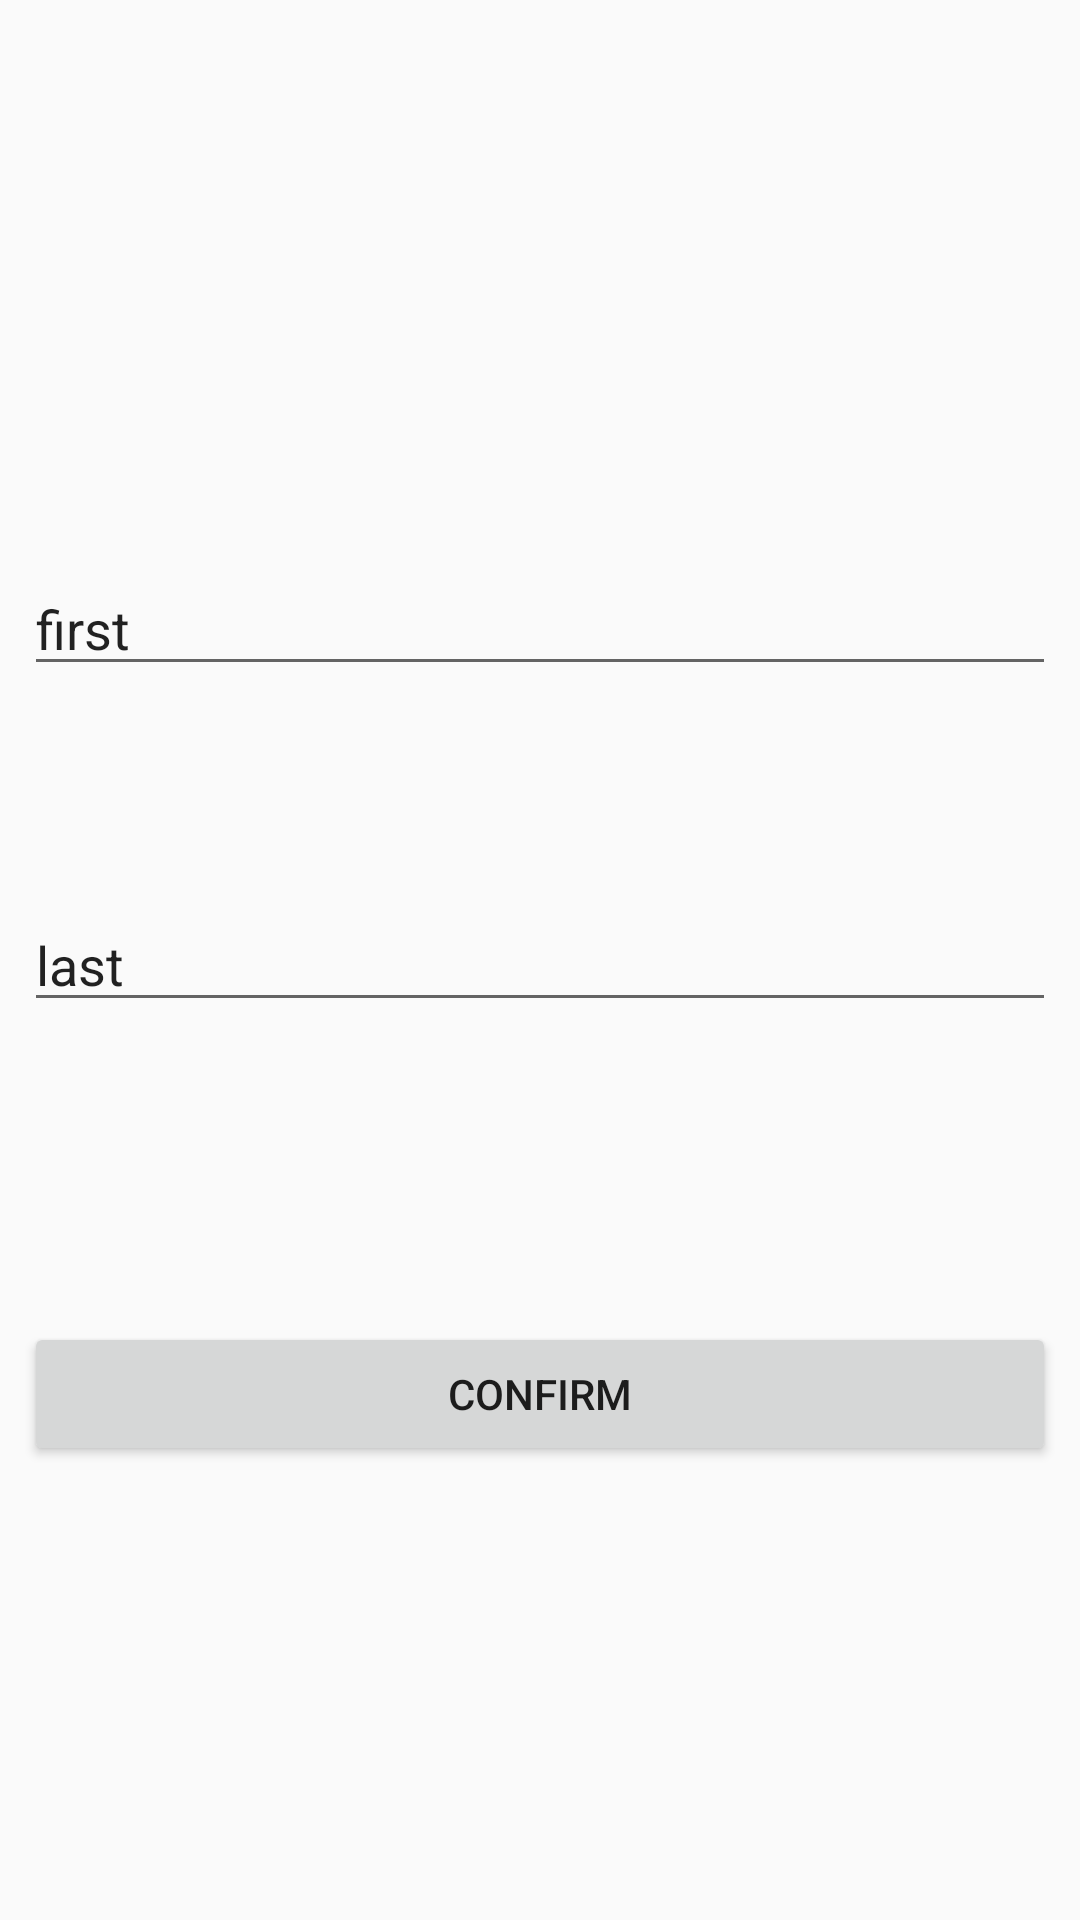

Produce the Android XML layout that renders to this screen, including the resource entries it uses.
<!-- AndroidManifest.xml: application theme AppTheme -->
<!-- res/layout/userdata_dialog.xml -->
<?xml version="1.0" encoding="utf-8"?>
<android.support.constraint.ConstraintLayout xmlns:android="http://schemas.android.com/apk/res/android"
    xmlns:app="http://schemas.android.com/apk/res-auto"
    xmlns:tools="http://schemas.android.com/tools"
    android:layout_width="250dp"
    android:layout_height="250dp">

    <EditText
        android:id="@+id/firstName_EditText"
        android:layout_width="match_parent"
        android:layout_height="41dp"
        android:layout_marginStart="8dp"
        android:layout_marginTop="8dp"
        android:layout_marginEnd="8dp"
        android:layout_marginBottom="8dp"
        android:text="first"
        app:layout_constraintBottom_toBottomOf="parent"
        app:layout_constraintEnd_toEndOf="parent"
        app:layout_constraintHorizontal_bias="1.0"
        app:layout_constraintStart_toStartOf="parent"
        app:layout_constraintTop_toTopOf="parent"
        app:layout_constraintVertical_bias="0.308" />

    <EditText
        android:id="@+id/lastName_EditText"
        android:layout_width="match_parent"
        android:layout_height="wrap_content"
        android:layout_marginStart="8dp"
        android:layout_marginTop="8dp"
        android:layout_marginEnd="8dp"
        android:layout_marginBottom="8dp"
        android:text="last"
        app:layout_constraintBottom_toBottomOf="parent"
        app:layout_constraintEnd_toEndOf="parent"
        app:layout_constraintHorizontal_bias="0.0"
        app:layout_constraintStart_toStartOf="parent"
        app:layout_constraintTop_toTopOf="parent" />

    <Button
        android:id="@+id/confirm_Button"
        android:layout_width="match_parent"
        android:layout_height="wrap_content"
        android:layout_marginStart="8dp"
        android:layout_marginTop="8dp"
        android:layout_marginEnd="8dp"
        android:layout_marginBottom="8dp"
        android:text="Confirm"
        app:layout_constraintBottom_toBottomOf="parent"
        app:layout_constraintEnd_toEndOf="parent"
        app:layout_constraintHorizontal_bias="0.0"
        app:layout_constraintStart_toStartOf="parent"
        app:layout_constraintTop_toTopOf="parent"
        app:layout_constraintVertical_bias="0.751" />


</android.support.constraint.ConstraintLayout>
<!-- resources referenced by this layout -->
<resources>
  <style name="AppTheme" parent="Theme.AppCompat.Light.NoActionBar">
          
          <item name="colorPrimary">@color/colorPrimary</item>
          <item name="colorPrimaryDark">@color/colorPrimaryDark</item>
          <item name="colorAccent">@color/colorAccent</item>
      </style>
  <color name="colorPrimary">#00695c</color>
  <color name="colorPrimaryDark">#003d33</color>
  <color name="colorAccent">#5111E4</color>
</resources>
